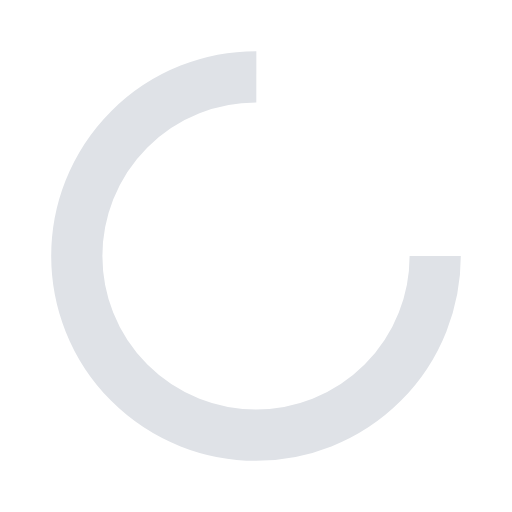
t = 0.00 s
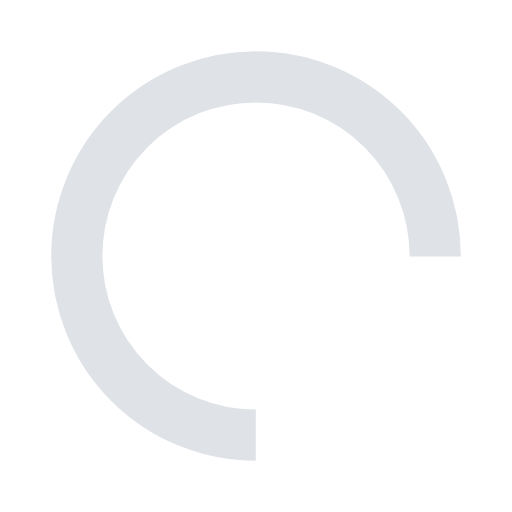
t = 0.56 s
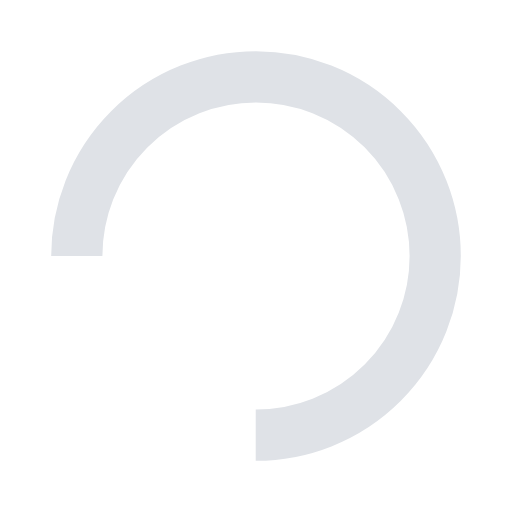
t = 1.11 s
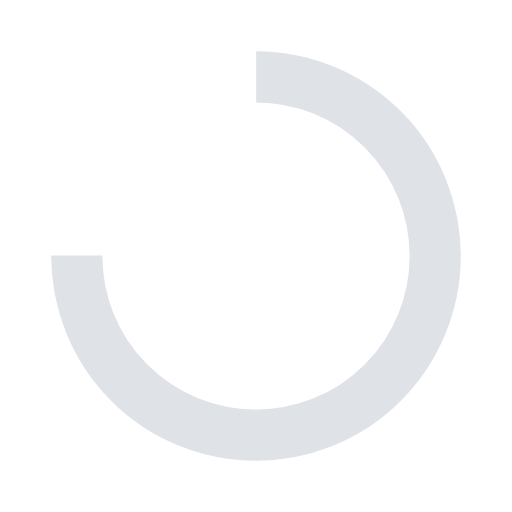
t = 1.67 s

The animated SVG that drew these frames (rendered in a browser with its animation timeline set to each time). Animation: 1 SMIL element (animateTransform=1); one cycle of 2.22 s, repeats indefinitely.

<?xml version="1.0" encoding="utf-8"?>
<svg xmlns="http://www.w3.org/2000/svg" xmlns:xlink="http://www.w3.org/1999/xlink" style="margin: auto; background: rgb(255, 255, 255); display: block; shape-rendering: auto;" width="200px" height="200px" viewBox="0 0 100 100" preserveAspectRatio="xMidYMid">
<circle cx="50" cy="50" fill="none" stroke="#dfe2e7" stroke-width="10" r="35" stroke-dasharray="164.93361431346415 56.97787143782138">
  <animateTransform attributeName="transform" type="rotate" repeatCount="indefinite" dur="2.2222222222222223s" values="0 50 50;360 50 50" keyTimes="0;1"></animateTransform>
</circle>
<!-- [ldio] generated by https://loading.io/ --></svg>